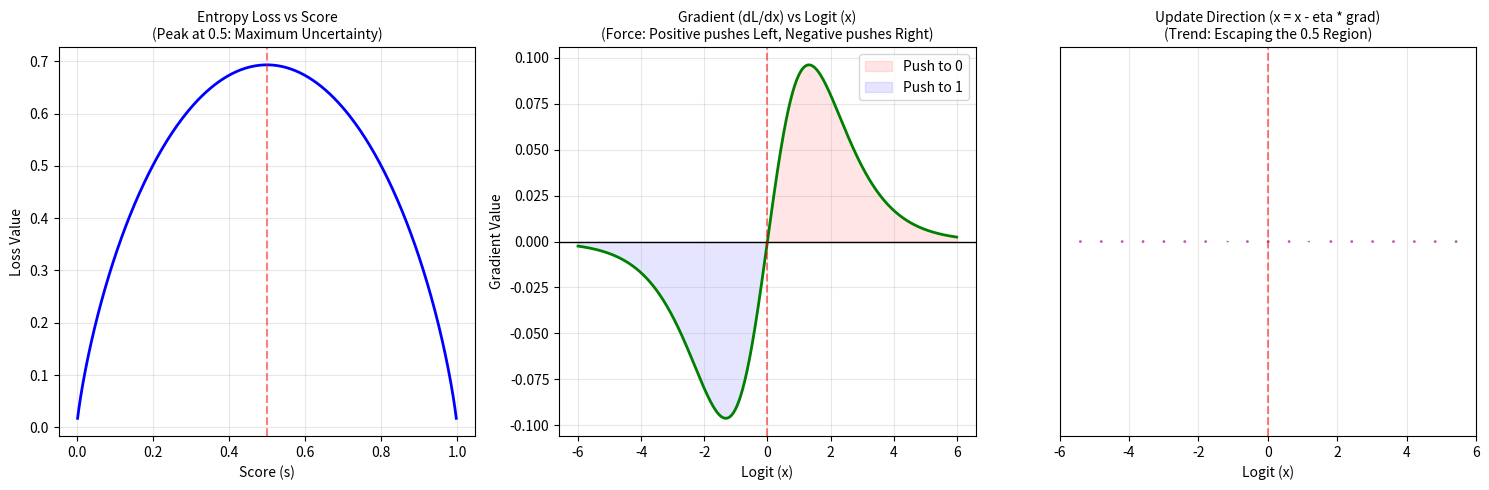

Write the Python code that produced this figure.
import numpy as np
import matplotlib.pyplot as plt

# 1. Define Functions
def sigmoid(x):
    return 1 / (1 + np.exp(-x))

def entropy_loss(s):
    # Add eps to prevent log(0)
    eps = 1e-8
    return -(s * np.log(s + eps) + (1 - s) * np.log(1 - s + eps))

def entropy_gradient_wrt_x(x):
    """
    Calculate the gradient of Loss with respect to the raw input x: dL/dx
    Derivation: dL/dx = (s - (1-s)) * s * (1-s) = (2s - 1) * s * (1-s) 
    In terms of x: dL/dx = -x * s * (1-s) is a simplified trend visualization.
    Mathematically for entropy minimization, it pushes x away from 0.
    """
    s = sigmoid(x)
    # The gradient dL/dx for entropy minimization pushes s towards 0 or 1
    return (2 * s - 1) * s * (1 - s)

# 2. Prepare Data
x = np.linspace(-6, 6, 500) # Simulating MLP output (Logit)
s = sigmoid(x)              # Simulating Picker score (Score)
loss = entropy_loss(s)      # Calculate Entropy Loss
grad = entropy_gradient_wrt_x(x) # Calculate Gradient

# 3. Start Plotting
plt.figure(figsize=(15, 5))

# Plot 1: Loss vs Score 
# Meaning: Higher uncertainty (closer to 0.5) results in higher loss
plt.subplot(1, 3, 1)
plt.plot(s, loss, color='blue', lw=2)
plt.axvline(0.5, color='red', linestyle='--', alpha=0.5)
plt.title("Entropy Loss vs Score\n(Peak at 0.5: Maximum Uncertainty)", fontsize=10)
plt.xlabel("Score (s)")
plt.ylabel("Loss Value")
plt.grid(True, alpha=0.3)

# Plot 2: Gradient vs Logit 
# Meaning: Gradient acts as a force. 
# In Gradient Descent: x = x - learning_rate * grad
# Positive grad pushes x left (towards 0), Negative grad pushes x right (towards 1)
plt.subplot(1, 3, 2)
plt.plot(x, grad, color='green', lw=2)
plt.axhline(0, color='black', lw=1)
plt.axvline(0, color='red', linestyle='--', alpha=0.5)
plt.title("Gradient (dL/dx) vs Logit (x)\n(Force: Positive pushes Left, Negative pushes Right)", fontsize=10)
plt.xlabel("Logit (x)")
plt.ylabel("Gradient Value")
plt.fill_between(x, 0, grad, where=(grad>0), color='red', alpha=0.1, label='Push to 0')
plt.fill_between(x, 0, grad, where=(grad<0), color='blue', alpha=0.1, label='Push to 1')
plt.legend()
plt.grid(True, alpha=0.3)

# Plot 3: Update Vector Field
# Simulating the direction of parameter updates
plt.subplot(1, 3, 3)
update_direction = -grad # Direction of gradient descent
plt.quiver(x[::25], np.zeros_like(x[::25]), update_direction[::25], np.zeros_like(x[::25]), 
           angles='xy', scale_units='xy', scale=1, color='purple', alpha=0.6)
plt.axvline(0, color='red', linestyle='--', alpha=0.5)
plt.title("Update Direction (x = x - eta * grad)\n(Trend: Escaping the 0.5 Region)", fontsize=10)
plt.xlabel("Logit (x)")
plt.yticks([]) # Hide Y axis
plt.xlim(-6, 6)
plt.grid(True, alpha=0.3)

plt.tight_layout()
plt.savefig('viz_entropy_loss.png')
plt.show()
